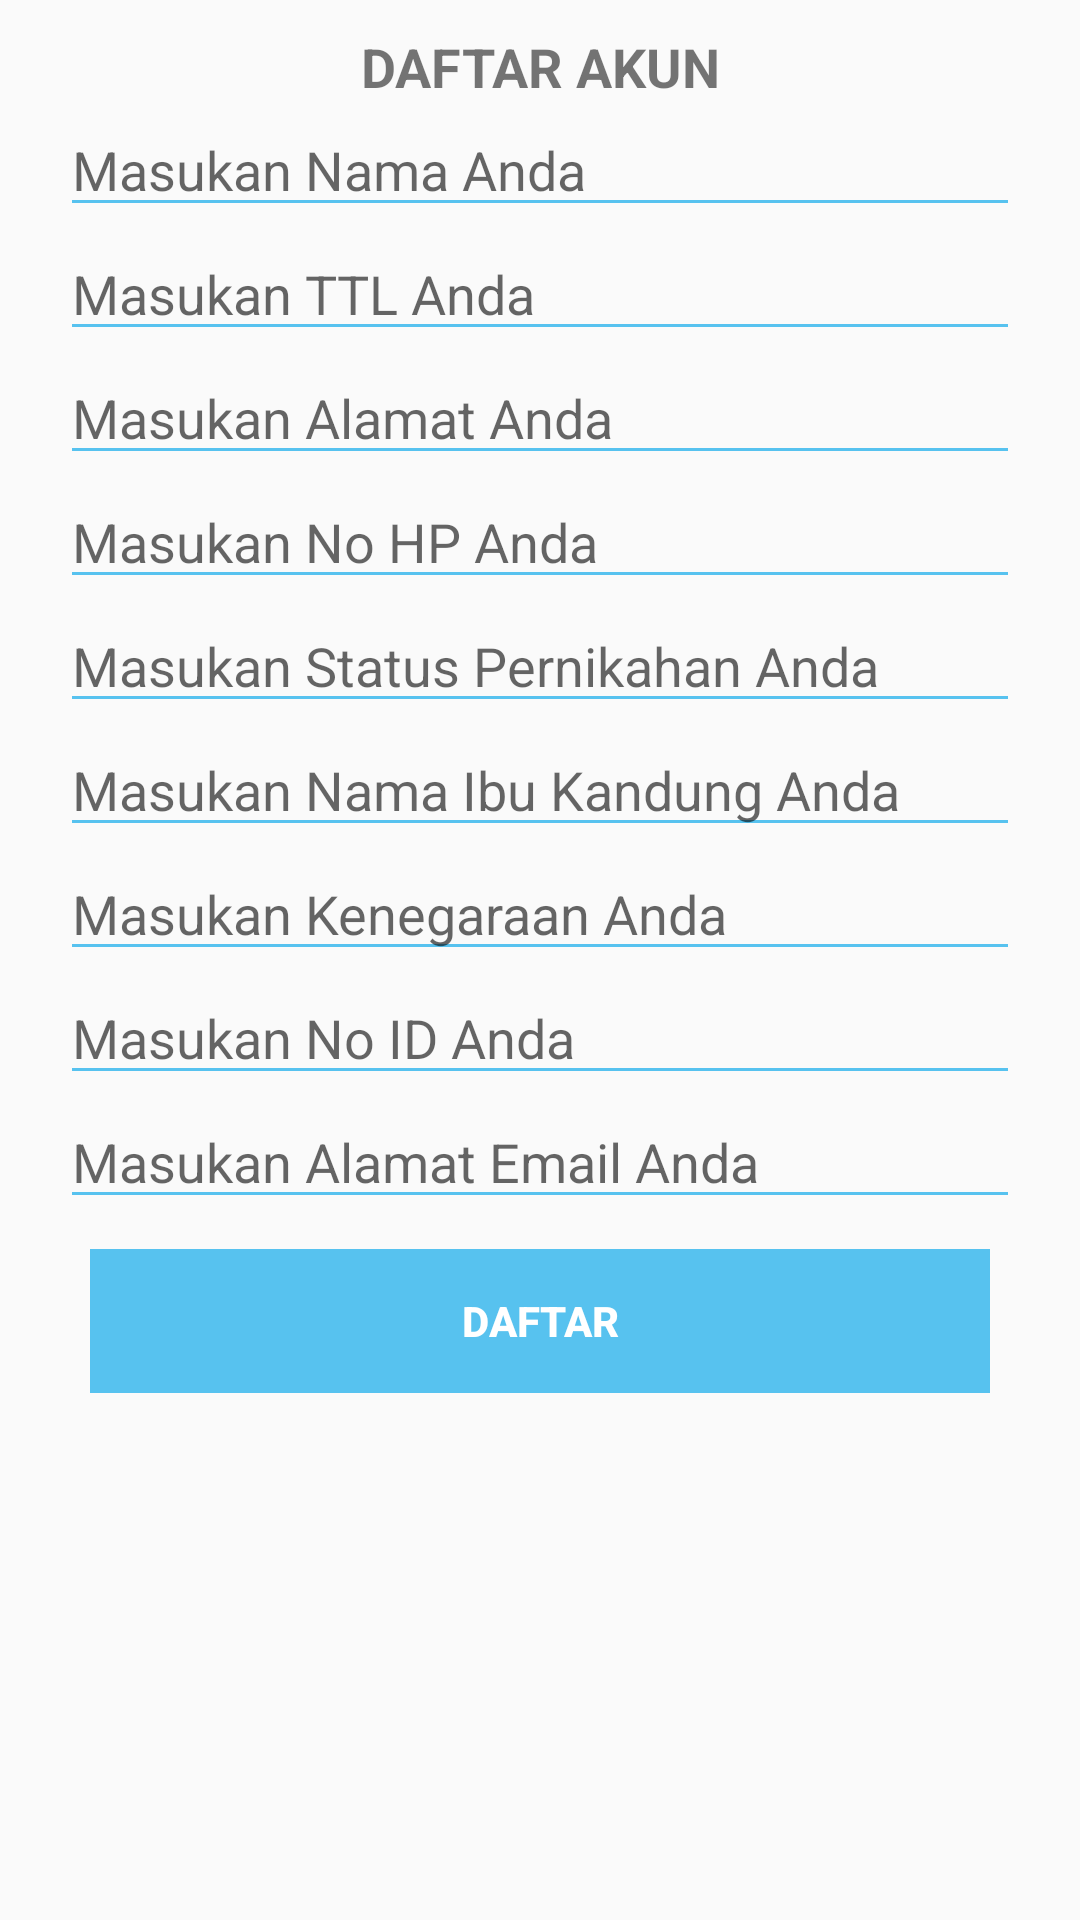

Layout XML and referenced resources for this Android screen:
<!-- AndroidManifest.xml: application theme AppTheme -->
<!-- res/layout/activity_register.xml -->
<?xml version="1.0" encoding="utf-8"?>
<ScrollView xmlns:android="http://schemas.android.com/apk/res/android"
    xmlns:app="http://schemas.android.com/apk/res-auto"
    xmlns:tools="http://schemas.android.com/tools"
    android:layout_width="match_parent"
    android:layout_height="match_parent"
    tools:context=".RegisterActivity">

    <RelativeLayout
        android:layout_width="match_parent"
        android:layout_height="match_parent">

        <TextView
            android:id="@+id/textView3"
            android:layout_width="match_parent"
            android:layout_height="wrap_content"
            android:layout_marginTop="10dp"
            android:gravity="center"
            android:text="DAFTAR AKUN"
            android:textSize="18sp"
            android:textStyle="bold" />

        <EditText
            android:id="@+id/editText2"
            android:layout_width="match_parent"
            android:layout_height="wrap_content"
            android:layout_below="@+id/textView3"
            android:layout_marginEnd="20dp"
            android:layout_marginStart="20dp"
            android:backgroundTint="#57c2ef"
            android:ems="10"
            android:hint="Masukan Nama Anda"
            android:inputType="textPersonName" />

        <EditText
            android:id="@+id/editText10"
            android:layout_width="match_parent"
            android:layout_height="wrap_content"
            android:layout_below="@+id/editText2"
            android:layout_marginEnd="20dp"
            android:layout_marginStart="20dp"
            android:backgroundTint="#57c2ef"
            android:ems="10"
            android:hint="Masukan TTL Anda"
            android:inputType="textPersonName" />

        <EditText
            android:id="@+id/editText3"
            android:layout_width="match_parent"
            android:layout_height="wrap_content"
            android:layout_below="@+id/editText10"
            android:layout_marginEnd="20dp"
            android:layout_marginStart="20dp"
            android:backgroundTint="#57c2ef"
            android:ems="10"
            android:hint="Masukan Alamat Anda"
            android:inputType="textPersonName" />

        <EditText
            android:id="@+id/editText4"
            android:layout_width="match_parent"
            android:layout_height="wrap_content"
            android:layout_below="@+id/editText3"
            android:layout_marginEnd="20dp"
            android:layout_marginStart="20dp"
            android:backgroundTint="#57c2ef"
            android:ems="10"
            android:hint="Masukan No HP Anda"
            android:inputType="textPersonName" />

        <EditText
            android:id="@+id/editText5"
            android:layout_width="match_parent"
            android:layout_height="wrap_content"
            android:layout_below="@+id/editText4"
            android:layout_marginEnd="20dp"
            android:layout_marginStart="20dp"
            android:backgroundTint="#57c2ef"
            android:ems="10"
            android:hint="Masukan Status Pernikahan Anda"
            android:inputType="textPersonName" />

        <EditText
            android:id="@+id/editText6"
            android:layout_width="match_parent"
            android:layout_height="wrap_content"
            android:layout_below="@+id/editText5"
            android:layout_marginEnd="20dp"
            android:layout_marginStart="20dp"
            android:backgroundTint="#57c2ef"
            android:ems="10"
            android:hint="Masukan Nama Ibu Kandung Anda"
            android:inputType="textPersonName" />

        <EditText
            android:id="@+id/editText7"
            android:layout_width="match_parent"
            android:layout_height="wrap_content"
            android:layout_below="@+id/editText6"
            android:layout_marginEnd="20dp"
            android:layout_marginStart="20dp"
            android:backgroundTint="#57c2ef"
            android:ems="10"
            android:hint="Masukan Kenegaraan Anda"
            android:inputType="textPersonName" />

        <EditText
            android:id="@+id/editText8"
            android:layout_width="match_parent"
            android:layout_height="wrap_content"
            android:layout_below="@+id/editText7"
            android:layout_marginEnd="20dp"
            android:layout_marginStart="20dp"
            android:backgroundTint="#57c2ef"
            android:ems="10"
            android:hint="Masukan No ID Anda"
            android:inputType="textPersonName" />

        <EditText
            android:id="@+id/editText9"
            android:layout_width="match_parent"
            android:layout_height="wrap_content"
            android:layout_below="@+id/editText8"
            android:layout_marginEnd="20dp"
            android:layout_marginStart="20dp"
            android:backgroundTint="#57c2ef"
            android:ems="10"
            android:hint="Masukan Alamat Email Anda"
            android:inputType="textPersonName" />

        <LinearLayout
            android:layout_width="match_parent"
            android:layout_height="match_parent"
            android:layout_below="@+id/editText9"
            android:layout_marginEnd="30dp"
            android:layout_marginStart="30dp"
            android:layout_marginTop="10dp"
            android:orientation="horizontal">

            <Button
                android:id="@+id/button"
                android:layout_width="wrap_content"
                android:layout_height="wrap_content"
                android:layout_below="@+id/editText9"
                android:layout_weight="1"
                android:background="#57c2ef"
                android:text="DAFTAR"
                android:textColor="@android:color/background_light"
                android:textStyle="bold" />
        </LinearLayout>

    </RelativeLayout>

</ScrollView>
<!-- resources referenced by this layout -->
<resources>
  <style name="AppTheme" parent="Theme.AppCompat.Light.DarkActionBar">
          
          <item name="colorPrimary">#57c2ef</item>
          <item name="colorPrimaryDark">#57c2ef</item>
          <item name="colorAccent">@color/colorAccent</item>
      </style>
  <!-- not gathered from this repository: default colours our renderer supplied (Android Studio template values) -->
  <color name="colorAccent">#FF03DAC5</color>
</resources>
